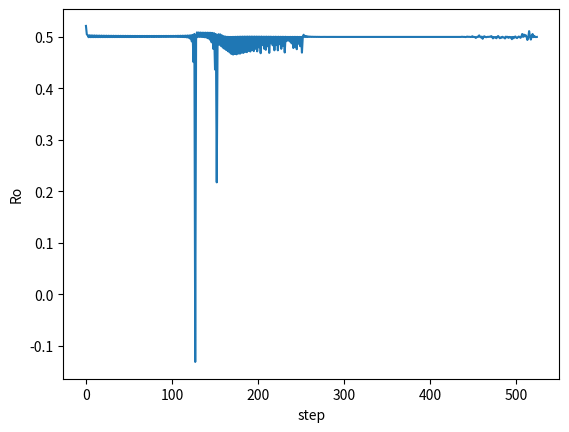

Recreate this plot in Python.
import math
import numpy as np
from mpl_toolkits.mplot3d import Axes3D
import matplotlib.pyplot as plotter


def f(x):  # 100(x2 - x1^2)^2 + (1 - x1)^2
    [x1] = x[0]
    [x2] = x[1]
    return 100 * (x2 - x1 ** 2) ** 2 + (1 - x1) ** 2


def gradient(x):  # [     200(x2 - x1^2)*(-2x1) + 2(1-x1)(-x1)      ,       200(x2-x1^2)    ]
    [x1] = x[0]
    [x2] = x[1]
    g1 = 200 * (x2 - x1 ** 2) * (-2 * x1) + 2 * (x1 - 1)
    g2 = 200 * (x2 - x1 ** 2)
    g = [[g1], [g2]]
    return g

def hessian(x):
    [x1] = x[0]
    [x2] = x[1]
    g11 = -400 * x2 + 1200 * x1**2 + 2
    g12 = -400 * x1
    g21 = -400 * x1
    g22 = 200
    g = [[g11, g12], [g21 , g22]]
    return g


def initialState():
    return [[-1.2], [1]]


def cauchy_point(g, b, delta):
    ps = ((-1 * delta) / np.linalg.norm(g)) * g

    [[condition]] = np.matmul(np.matmul(g.T, b), g)
    if condition <= 0:
        tou = 1
    else:
        tou = min(1, np.linalg.norm(g) ** 3 / (delta * condition))
    pc = tou * ps  # cauchy point

    return pc


def trust_region(delta0, efficent, maxIteration, method):        #delta0 bigger than 0 , first delta should initialize sth between 0 and delta0, efficient should be sth between 0 and 0.25
    delta = delta0/2
    x = initialState()
    f_x = f(x)
    iteration = 0
    efficencies = []

    while f_x > 0.00000000000000000000000001 and iteration < maxIteration:
        g = np.array(gradient(x))
        b = np.array(hessian(x))

        if method == "cauchy":
            p = cauchy_point(g, b, delta)
        elif method == "dogleg":
            p = dogleg()

        m_0 = f(x)
        m_p = f(x + p) + np.matmul(p.T, g) + 0.5 * np.matmul(np.matmul(p.T, b), p) #[[]]
        [[efficency]] = (f(x) - f(x + p)) / (m_0 - m_p)
        efficencies.append(efficency)

        if efficency < 0.25:
            delta = 0.25 * delta
        else:
            if efficency > 0.75 and np.linalg.norm(p) == delta:
                delta = min(2 * delta, delta0)
            else:
                delta = delta

        if efficency > efficent:
            x = x + p
        else:
            x = x

        f_x = f(x)
        iteration += 1
    print("x = ", x)
    print("f(x) = ", f_x)
    return x , efficencies


def draw(x):
    plotter.ylabel('Ro')
    plotter.xlabel('step')
    plotter.plot(x)
    plotter.show()


x_star , efficencies = trust_region(1, 0.15, 1000, "cauchy")
# beta = stochastic(5000, 0.01)
draw(efficencies)